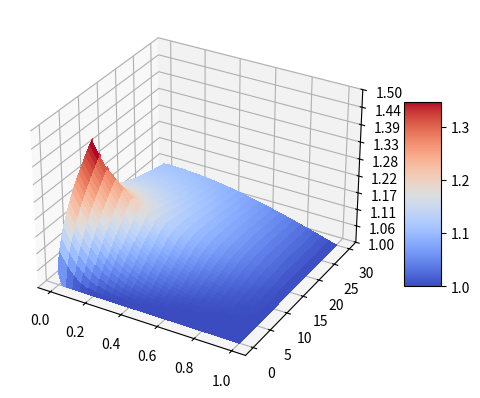

Reproduce this figure in Python.
# Problema de transferencia de calor unidimensional transiente

import numpy as np
import matplotlib.pyplot as plt
from matplotlib import cm
from matplotlib.ticker import LinearLocator
from numpy.core.fromnumeric import mean, shape, size

lmb = 0.01      # Difusividade Termica
cond = 1.00     # Condutividade Termica
dt = 0.01       # Time step
dx = 0.02       # Length step

A1 = lmb*dt/(dx**2)
A2 = 1 - 2*lmb*dt/(dx**2)
A3 = lmb*dt/(dx**2)

# Critério de estabilidade: 'A1' <= 0.5
print(A1)

ti = 0
tf = 30
xi = 0
xf = 1

Tp_t0 = 1   # C.I.

tempo = np.arange(ti, tf+dt, dt)
pos_x = np.arange(xi, xf+dx, dx)

Tp = np.ones([size(pos_x), size(tempo)]) * Tp_t0

## C.C.
q_xf = np.zeros(size(tempo))
q_xi = np.zeros(size(tempo))
for i in range(size(tempo)):
    if tempo[i] <= 10:
        q_xi[i] = 1
    #endif
#endfor

## Abordagem Explicita:
for k in range(size(tempo)-1):
    for i in range(size(pos_x)-1):
        if i == 0:
            Tp[i,k] = 2*dx/cond*q_xi[k] + Tp[i+2,k]     # CC em x=0
        if i == (size(pos_x)-1):
            Tp[i+1,k] = 2*dx/cond*q_xf[k] + Tp[i-1,k]   # CC em x=L
        else:
            Tp[i,k+1] = A1*Tp[i+1,k] + A2*Tp[i,k] + A3*Tp[i-1,k]
        #endif
    #endfor
#endfor

# Sanity Check: Tp media em tf deve ser maior que Tp de t0,
# visto que calor entra na barra e apos 10s ela esta completamente adiabatica
print(mean(Tp[:,-1]))

fig, ax = plt.subplots(subplot_kw={"projection": "3d"})

# Plot the surface.
tempo, pos_x = np.meshgrid(tempo, pos_x)
surf = ax.plot_surface(pos_x, tempo, Tp, cmap=cm.coolwarm,
                       linewidth=0, antialiased=False)

# Customize the z axis.
ax.set_zlim(1.00, 1.50)
ax.zaxis.set_major_locator(LinearLocator(10))
# A StrMethodFormatter is used automatically
ax.zaxis.set_major_formatter('{x:.02f}')

# Add a color bar which maps values to colors.
fig.colorbar(surf, shrink=0.5, aspect=5)

plt.show()
